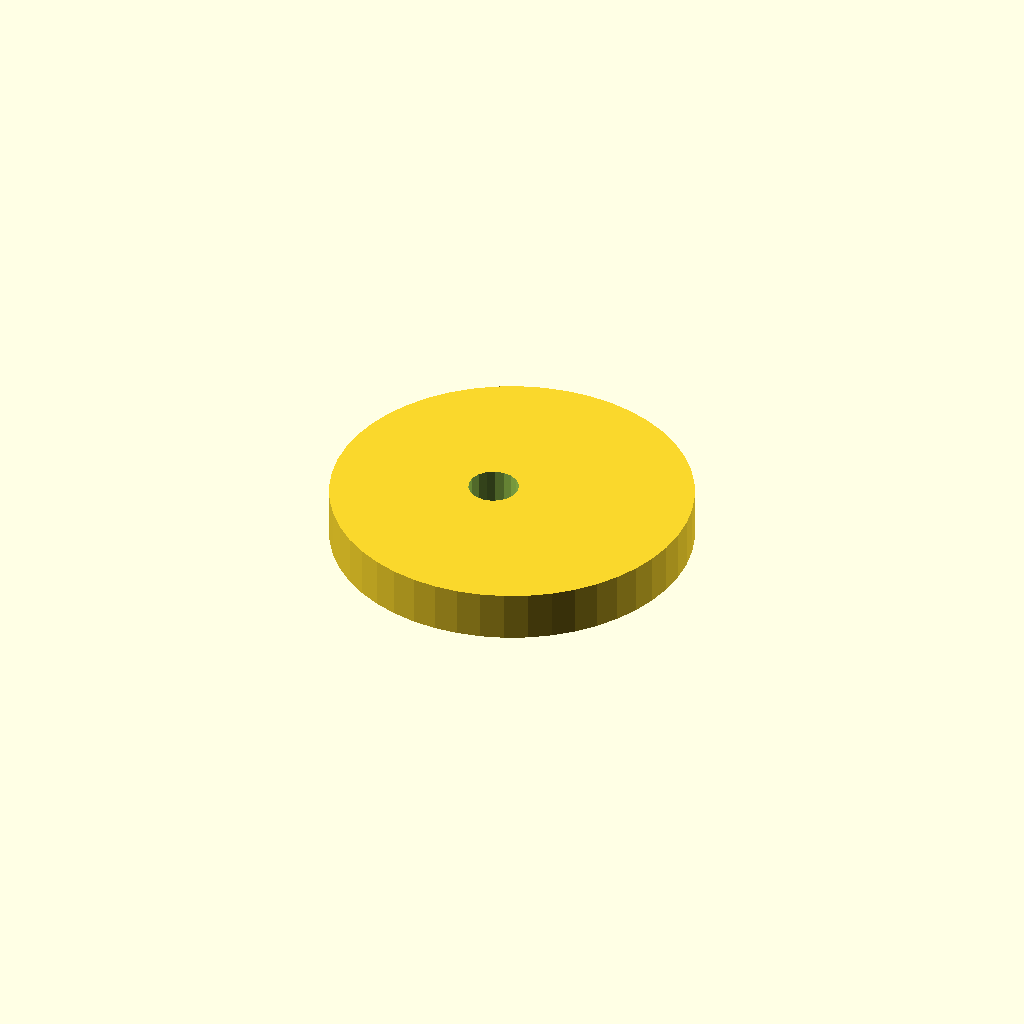
Cell 1: rendered with the file's own defaults.
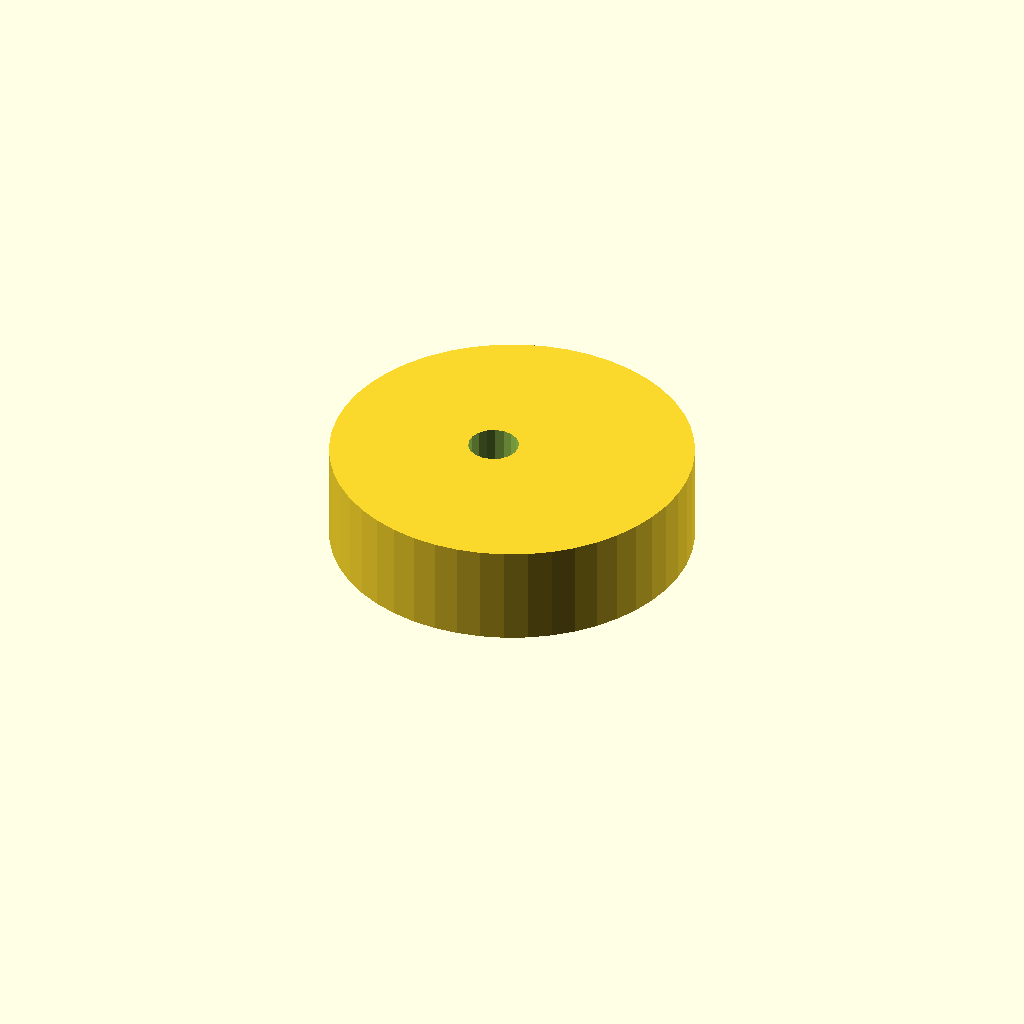
Cell 2: the same model with plate_t = 20.
All cells are drawn from one camera (rotation 55°, 0°, 25°, orthographic, colour scheme Cornfield), so only the parameter changes between them.
OpenSCAD source file optional_data/data/sketch4/camplates/part_0150.scad:
$fn = 32;

// ----------------------------------------------------------------------
// Cam plate: eccentric cam, base R36
// ----------------------------------------------------------------------

// --- parameters (mm) ---
base_r = 36;              // base circle radius
lobe_h = 8;               // cam lobe rise
bore_r = 5;               // shaft bore radius
plate_t = 10;             // plate thickness, Z (extrusion height)
ecc = 4;                  // disc eccentricity

profile = [[72, 36], [71.692, 40.699], [70.773, 45.317], [69.26, 49.777], [67.177, 54], [64.561, 57.915], [61.456, 61.456], [57.915, 64.561], [54, 67.177], [49.777, 69.26], [45.317, 70.773], [40.699, 71.692], [36, 72], [31.301, 71.692], [26.683, 70.773], [22.223, 69.26], [18, 67.177], [14.085, 64.561], [10.544, 61.456], [7.439, 57.915], [4.823, 54], [2.74, 49.777], [1.227, 45.317], [0.308, 40.699], [0, 36], [0.308, 31.301], [1.227, 26.683], [2.74, 22.223], [4.823, 18], [7.439, 14.085], [10.544, 10.544], [14.085, 7.439], [18, 4.823], [22.223, 2.74], [26.683, 1.227], [31.301, 0.308], [36, 0], [40.699, 0.308], [45.317, 1.227], [49.777, 2.74], [54, 4.823], [57.915, 7.439], [61.456, 10.544], [64.561, 14.085], [67.177, 18], [69.26, 22.223], [70.773, 26.683], [71.692, 31.301]];  // primary outline, 48 points, counter clockwise
void_1 = [[36.908, 36.954], [36.286, 38.575], [35.147, 39.886], [33.628, 40.728], [31.913, 40.999], [30.208, 40.668], [28.72, 39.774], [27.627, 38.424], [27.062, 36.782], [27.092, 35.046], [27.714, 33.425], [28.853, 32.114], [30.372, 31.272], [32.087, 31.001], [33.792, 31.332], [35.28, 32.226], [36.373, 33.576], [36.938, 35.218]];  // shaft bore, 18 points

// --- the one profile operation ---
difference() {
  linear_extrude(height = plate_t) polygon(points = profile);
  translate([0, 0, -1])
    linear_extrude(height = plate_t + 2) polygon(points = void_1);
}
Customizer parameters (derived from the source; name, type, default, range or options):
base_r: number, default 36
lobe_h: number, default 8
bore_r: number, default 5
plate_t: number, default 10
ecc: number, default 4
